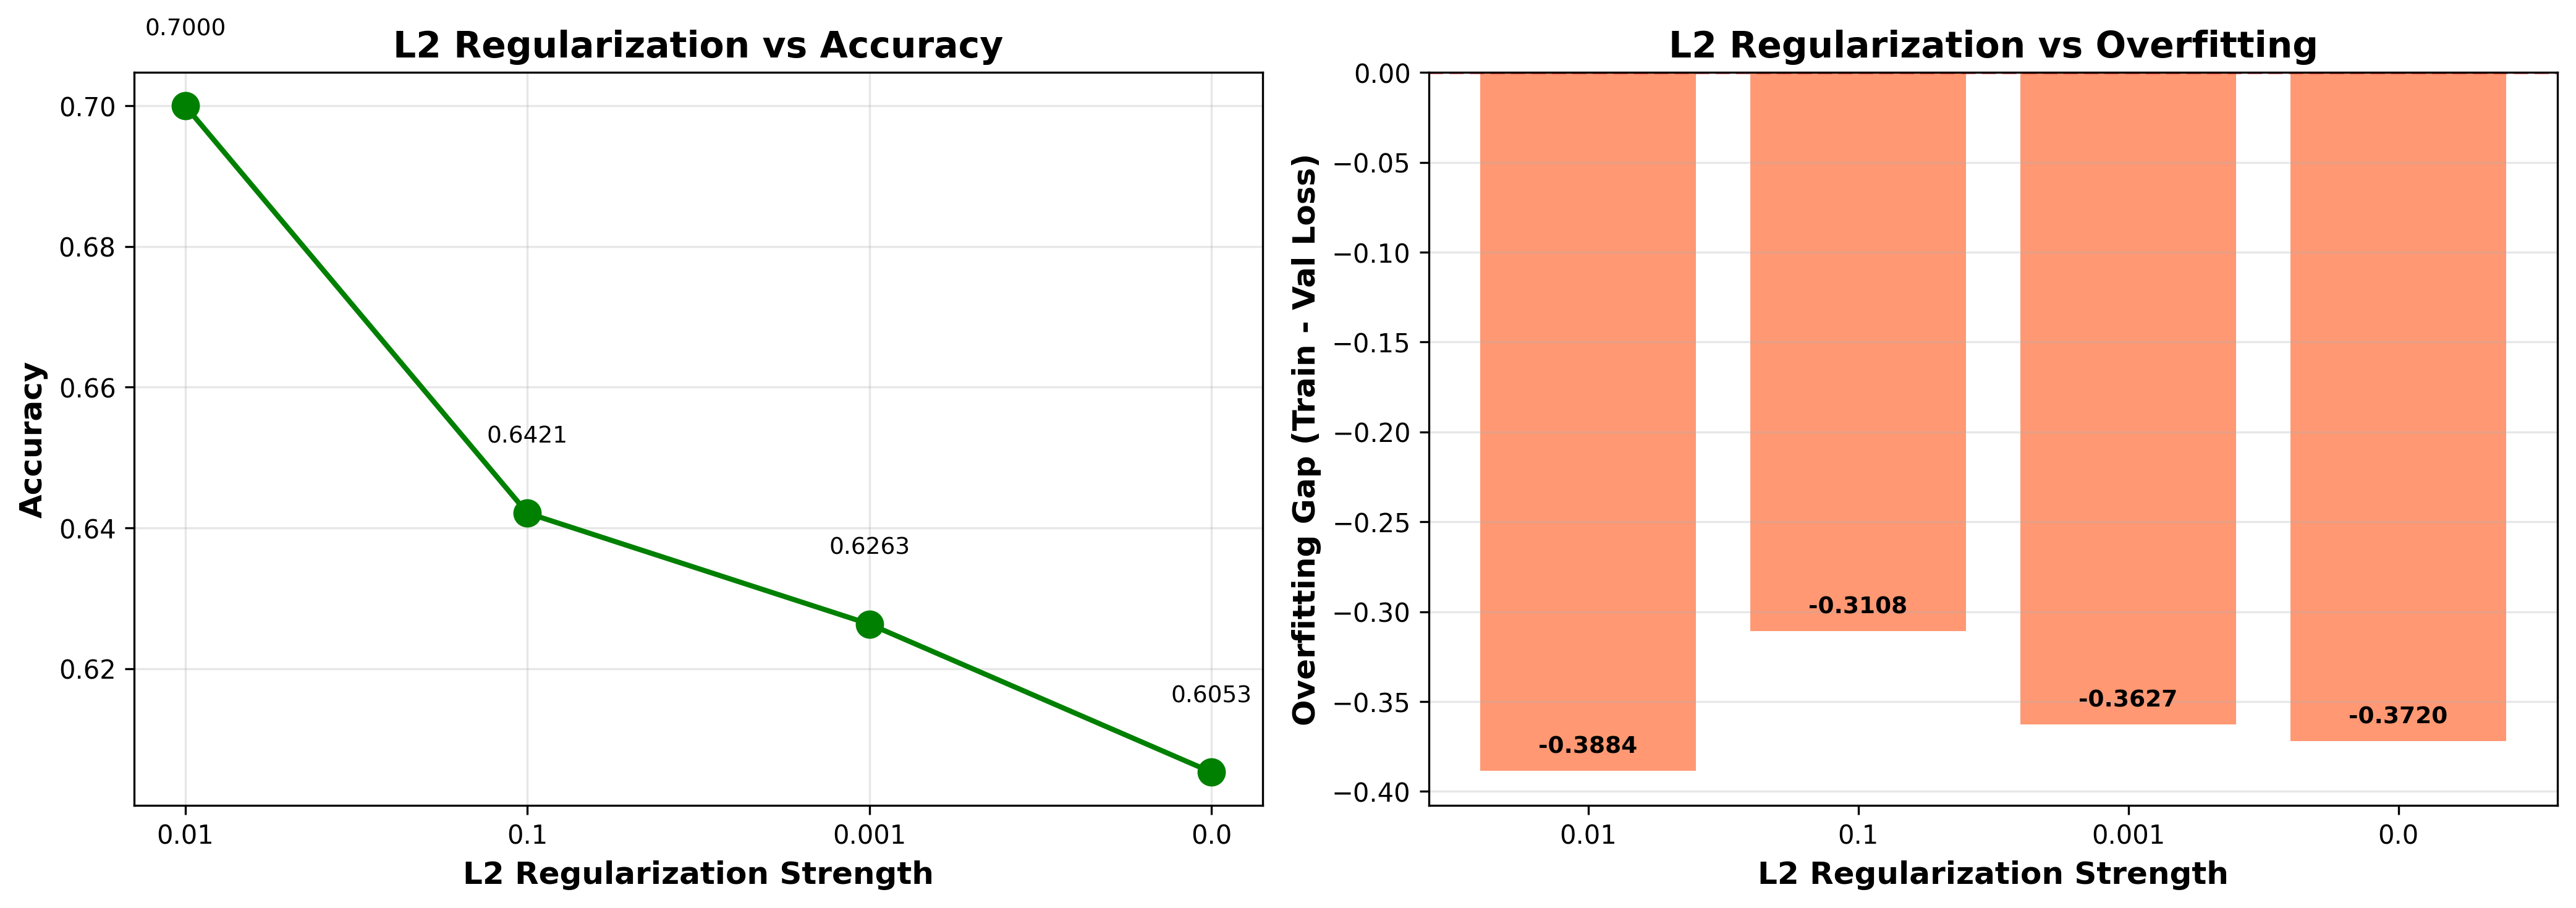

The table this chart was drawn from, first rows:
L2_Strength, Accuracy, F1_Weighted, Epochs, Train_Loss, Val_Loss, Overfitting_Gap
0.01, 0.7, 0.6854, 100, 1.048, 1.436, -0.3884
0.1, 0.6421, 0.6111, 100, 1.27, 1.581, -0.3108
0.001, 0.6263, 0.611, 100, 0.9668, 1.33, -0.3627
0.0, 0.6053, 0.591, 100, 0.8404, 1.212, -0.372
